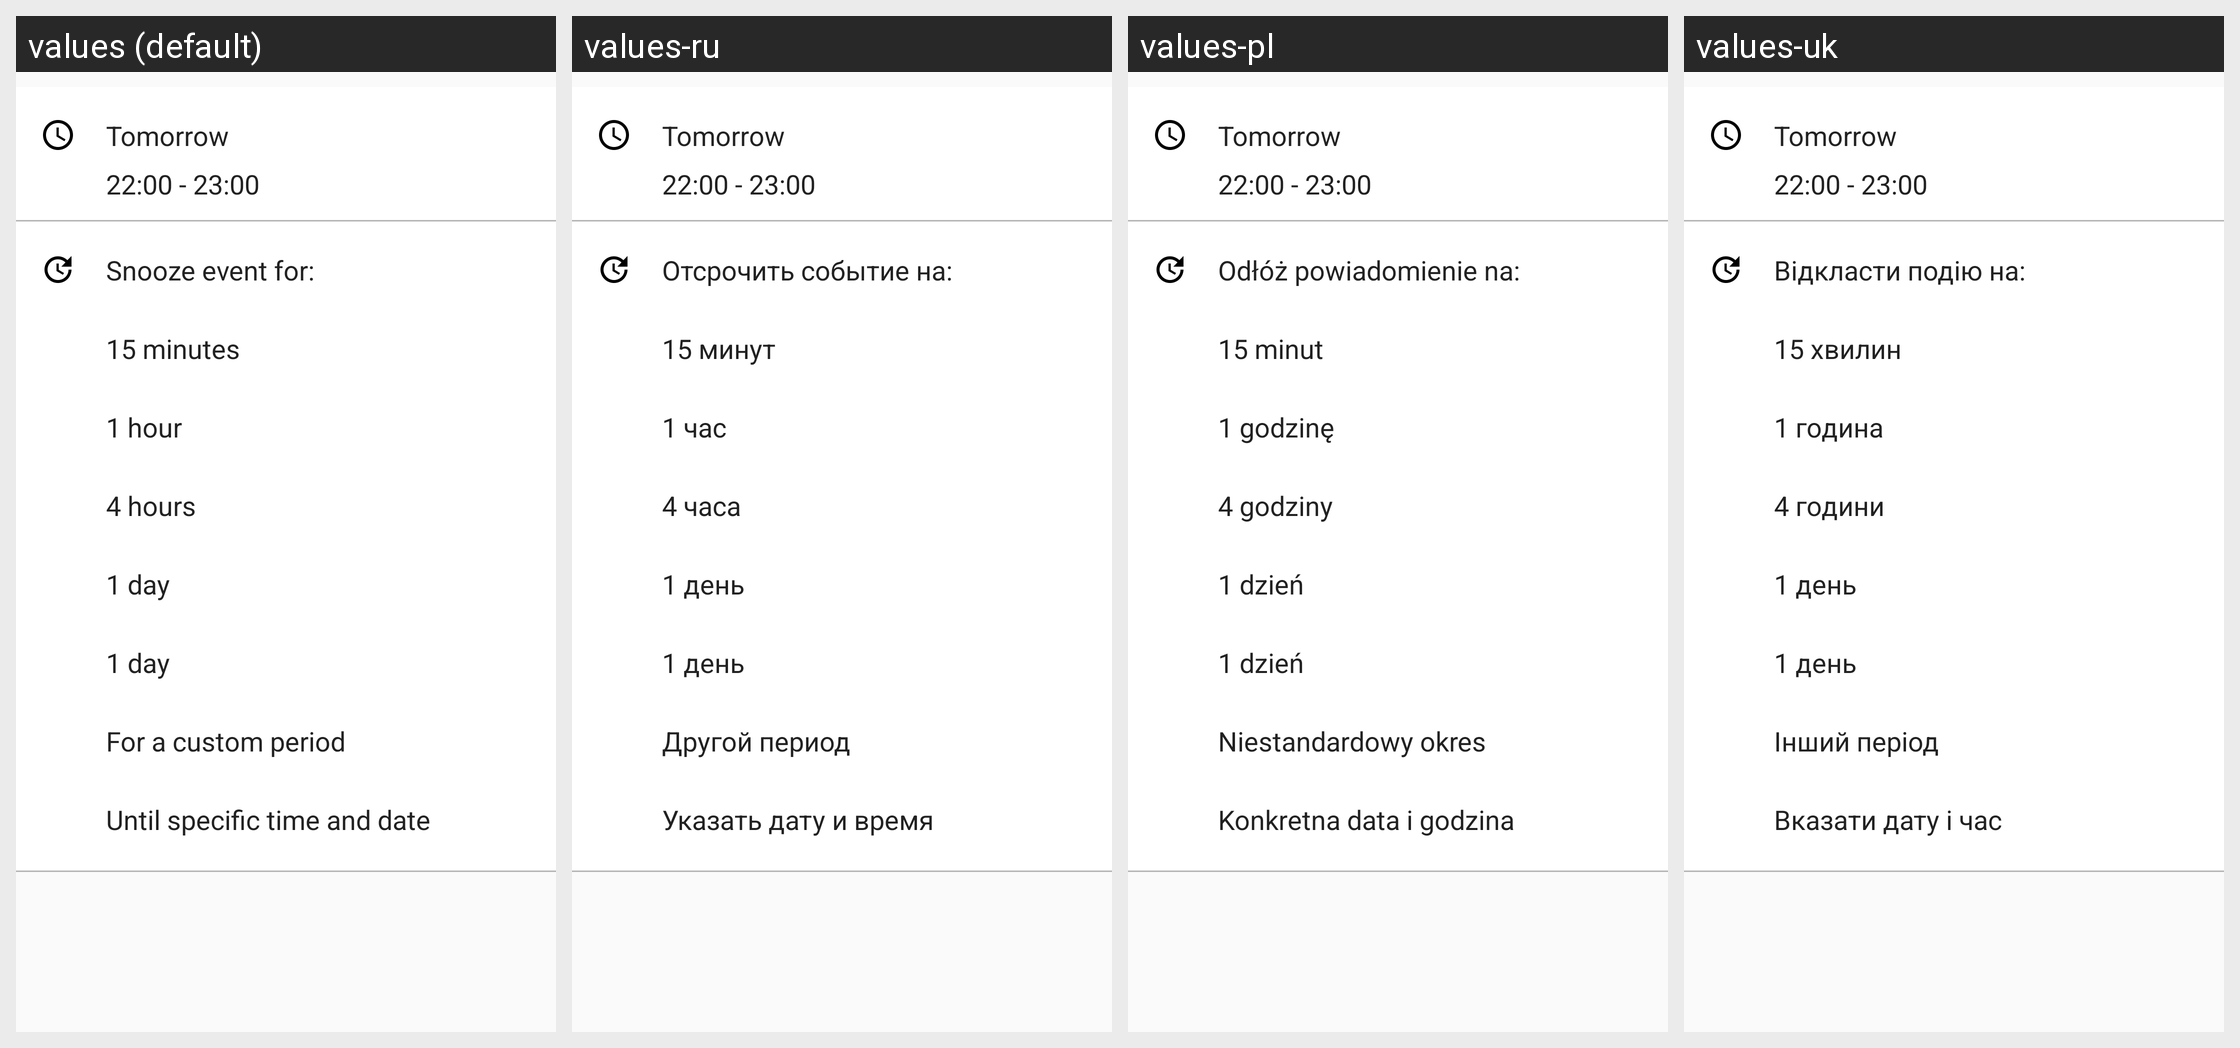

Translations of the strings shown on this Android screen, per locale in the grid:
Android screen res/layout/content_snooze_main.xml rendered under 4 locales, left to right: values (default), values-ru, values-pl, values-uk. Device: Nexus 5 (rendered at 1080×1920; each locale shown at half size, 540×960, under a caption strip naming it); theme AppTheme.
Other locales in the repository, not shown: values-de, values-fr, values-pt-rBR.
Strings drawn on this screen, with the default value and each locale's value (text and hints the layout hard-codes, and strings that could not be matched under every locale, appear in the picture but are not listed):

snooze_event_for
  values: Snooze event for:
  values-ru: Отсрочить событие на:
  values-pl: Odłóż powiadomienie na:
  values-uk: Відкласти подію на:

snooze_preset_15_min
  values: 15 minutes
  values-ru: 15 минут
  values-pl: 15 minut
  values-uk: 15 хвилин

snooze_preset_1_hour
  values: 1 hour
  values-ru: 1 час
  values-pl: 1 godzinę
  values-uk: 1 година

snooze_preset_4_hours
  values: 4 hours
  values-ru: 4 часа
  values-pl: 4 godziny
  values-uk: 4 години

snooze_preset_1_day
  values: 1 day
  values-ru: 1 день
  values-pl: 1 dzień
  values-uk: 1 день

for_a_custom_time
  values: For a custom period
  values-ru: Другой период
  values-pl: Niestandardowy okres
  values-uk: Інший період

until_specific_time
  values: Until specific time and date
  values-ru: Указать дату и время
  values-pl: Konkretna data i godzina
  values-uk: Вказати дату і час
